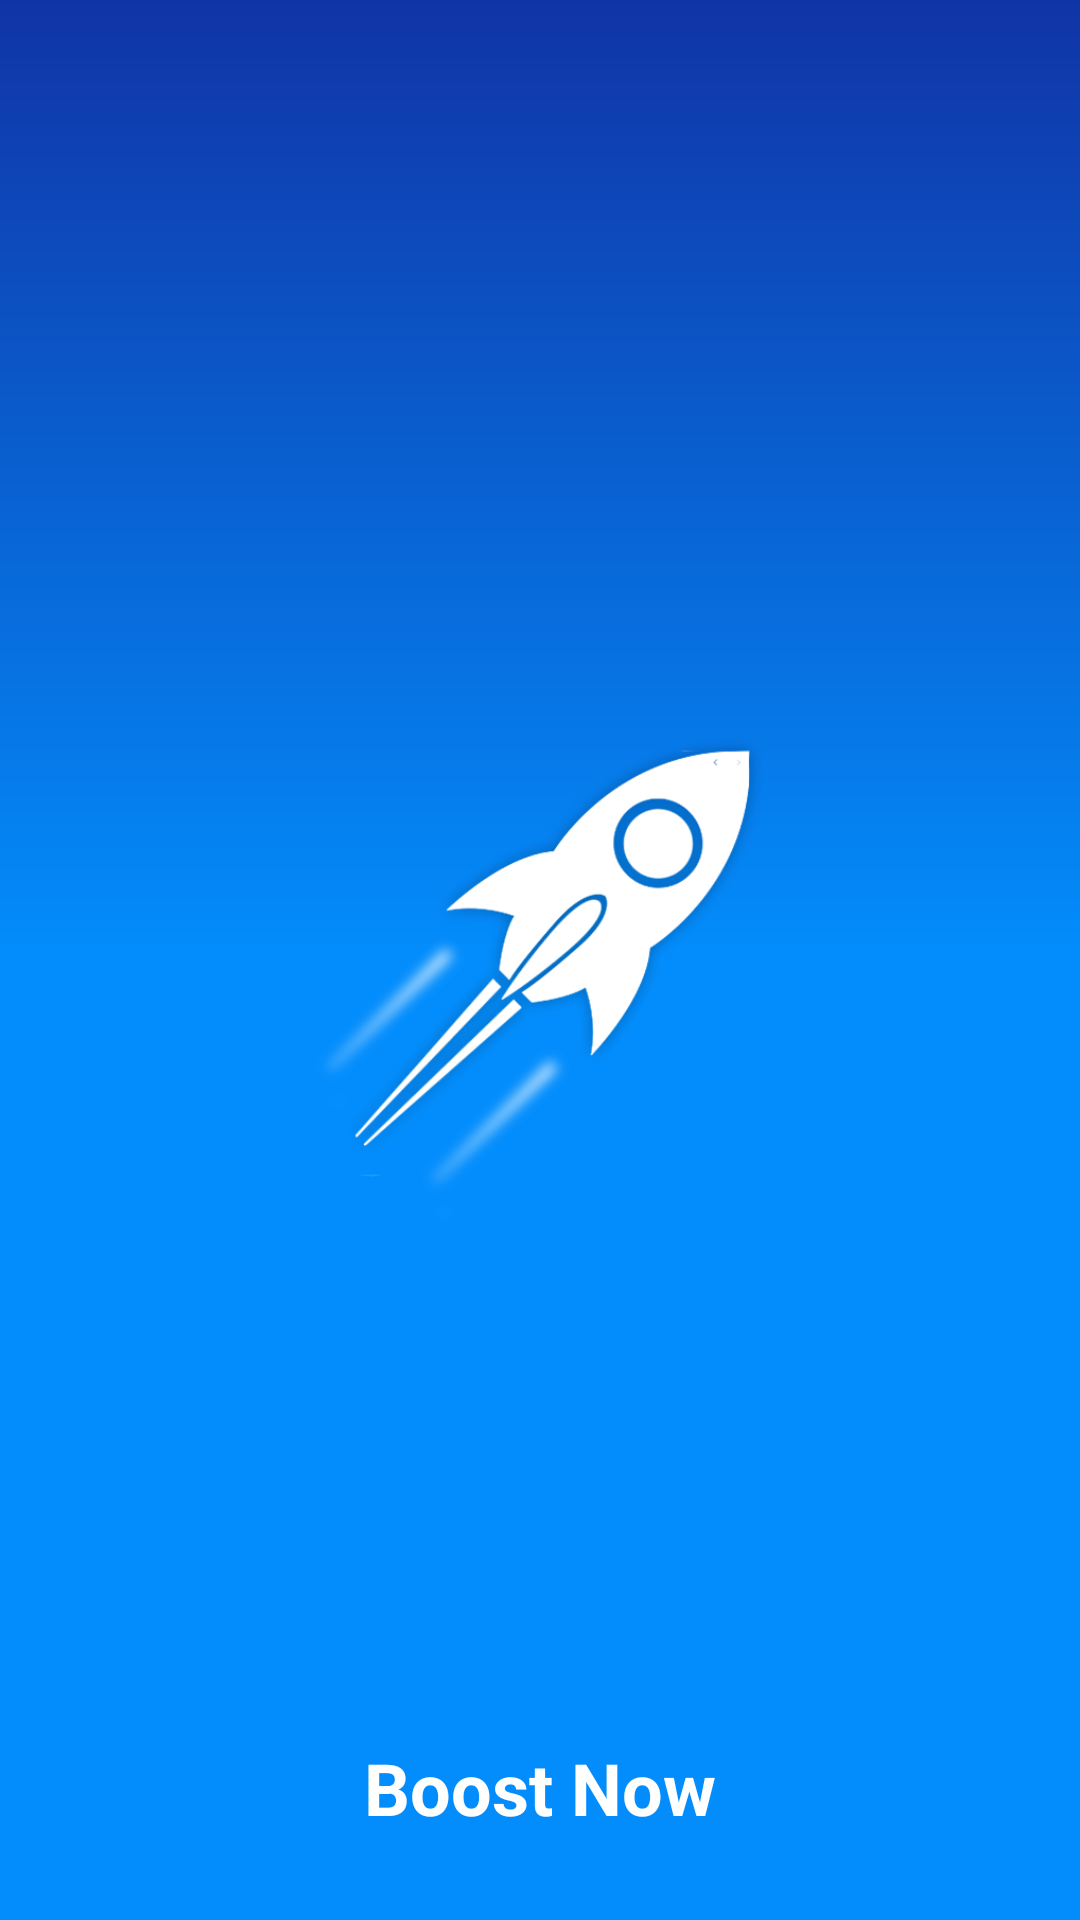

Android layout source for this screen:
<!-- AndroidManifest.xml: application theme AppTheme -->
<!-- res/layout/activity_splash_screen.xml -->
<?xml version="1.0" encoding="utf-8"?>
<androidx.constraintlayout.widget.ConstraintLayout xmlns:android="http://schemas.android.com/apk/res/android"
    xmlns:app="http://schemas.android.com/apk/res-auto"
    xmlns:tools="http://schemas.android.com/tools"
    android:layout_width="match_parent"
    android:background="@drawable/bluebackground"
    android:layout_height="match_parent"
    tools:context=".SplashScreen">

    <ImageView
        android:id="@+id/imageView"
        android:layout_width="194dp"
        android:layout_height="181dp"
        app:layout_constraintBottom_toBottomOf="parent"
        app:layout_constraintEnd_toEndOf="parent"
        app:layout_constraintHorizontal_bias="0.497"
        app:layout_constraintStart_toStartOf="parent"
        app:layout_constraintTop_toTopOf="parent"
        app:srcCompat="@mipmap/boosterrocker" />

    <TextView
        android:id="@+id/textView2"
        android:layout_width="wrap_content"
        android:layout_height="wrap_content"
        android:layout_marginBottom="28dp"
        android:text="Boost Now"
        android:textColor="#fff"
        android:textSize="24dp"
        android:textStyle="bold"
        app:layout_constraintBottom_toBottomOf="parent"
        app:layout_constraintEnd_toEndOf="parent"
        app:layout_constraintStart_toStartOf="parent" />
</androidx.constraintlayout.widget.ConstraintLayout>
<!-- resources referenced by this layout -->
<resources>
  <!-- drawable bluebackground (drawable) -->
  <?xml version="1.0" encoding="utf-8"?>
  <shape xmlns:android="http://schemas.android.com/apk/res/android" android:shape="rectangle">
  
      <gradient android:startColor="#1034A6"
          android:centerColor="#038dfc"
          android:endColor="#038dfc"
          android:angle="270"/>
  
  
  
  </shape>
  <!-- mipmap boosterrocker: png bitmap (mipmap-xhdpi, 53224 bytes) -->
  <style name="AppTheme" parent="Theme.AppCompat.NoActionBar">
          
          <item name="colorPrimary">#1034A6</item>
          <item name="colorPrimaryDark">#1034A6</item>
          <item name="colorAccent">#03DAC5</item>
  
      </style>
</resources>
